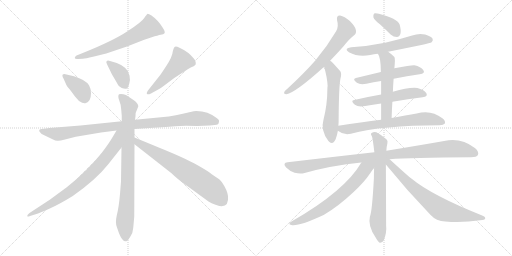
t = 0.00 s
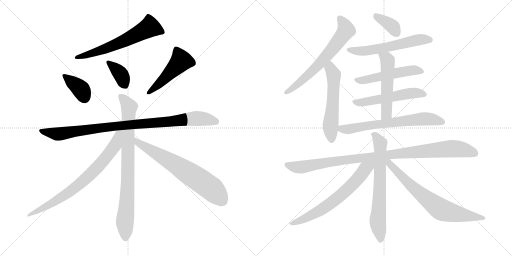
t = 3.06 s
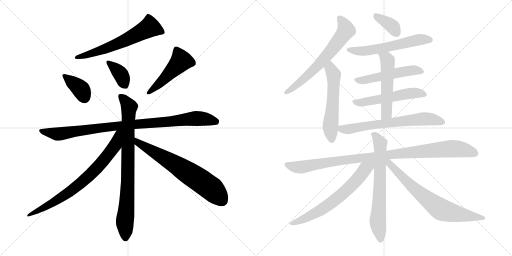
t = 6.11 s
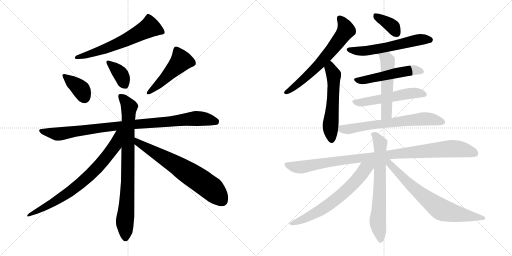
t = 9.17 s
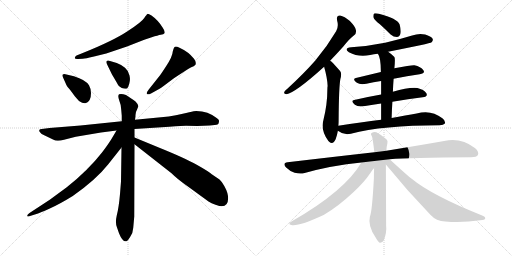
t = 12.23 s
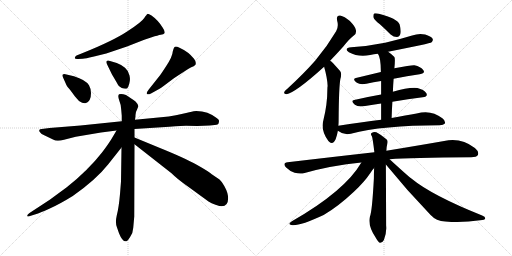
t = 15.29 s

The animated SVG that drew these frames (rendered in a browser with its animation timeline set to each time). Animation: 20 CSS @keyframes rules; one cycle of 15.29 s.

<svg version="1.1" viewBox="0 0 2048 1024" xmlns="http://www.w3.org/2000/svg">
  <g stroke="lightgray" stroke-dasharray="1,1" stroke-width="1" transform="scale(4, 4)">
    <line x1="0" y1="0" x2="256" y2="256"></line>
    <line x1="256" y1="0" x2="0" y2="256"></line>
    <line x1="128" y1="0" x2="128" y2="256"></line>
    <line x1="0" y1="128" x2="256" y2="128"></line>
    <line x1="256" y1="0" x2="512" y2="256"></line>
    <line x1="512" y1="0" x2="256" y2="256"></line>
    <line x1="384" y1="0" x2="384" y2="256"></line>
    <line x1="256" y1="128" x2="512" y2="128"></line>
  </g>
<g transform="scale(1, -1) translate(0, -850)">
   <style type="text/css">
    @keyframes keyframes0 {
      from {
       stroke: black;
       stroke-dashoffset: 624;
       stroke-width: 128;
       }
       67% {
       animation-timing-function: step-end;
       stroke: black;
       stroke-dashoffset: 0;
       stroke-width: 128;
       }
       to {
       stroke: black;
       stroke-width: 1024;
       }
       }
       #make-me-a-hanzi-animation-0 {
         animation: keyframes0 0.757812s both;
         animation-delay: 0.000000s;
         animation-timing-function: linear;
       }
    @keyframes keyframes1 {
      from {
       stroke: black;
       stroke-dashoffset: 377;
       stroke-width: 128;
       }
       55% {
       animation-timing-function: step-end;
       stroke: black;
       stroke-dashoffset: 0;
       stroke-width: 128;
       }
       to {
       stroke: black;
       stroke-width: 1024;
       }
       }
       #make-me-a-hanzi-animation-1 {
         animation: keyframes1 0.556803s both;
         animation-delay: 0.757812s;
         animation-timing-function: linear;
       }
    @keyframes keyframes2 {
      from {
       stroke: black;
       stroke-dashoffset: 375;
       stroke-width: 128;
       }
       55% {
       animation-timing-function: step-end;
       stroke: black;
       stroke-dashoffset: 0;
       stroke-width: 128;
       }
       to {
       stroke: black;
       stroke-width: 1024;
       }
       }
       #make-me-a-hanzi-animation-2 {
         animation: keyframes2 0.555176s both;
         animation-delay: 1.314615s;
         animation-timing-function: linear;
       }
    @keyframes keyframes3 {
      from {
       stroke: black;
       stroke-dashoffset: 495;
       stroke-width: 128;
       }
       62% {
       animation-timing-function: step-end;
       stroke: black;
       stroke-dashoffset: 0;
       stroke-width: 128;
       }
       to {
       stroke: black;
       stroke-width: 1024;
       }
       }
       #make-me-a-hanzi-animation-3 {
         animation: keyframes3 0.652832s both;
         animation-delay: 1.869791s;
         animation-timing-function: linear;
       }
    @keyframes keyframes4 {
      from {
       stroke: black;
       stroke-dashoffset: 961;
       stroke-width: 128;
       }
       76% {
       animation-timing-function: step-end;
       stroke: black;
       stroke-dashoffset: 0;
       stroke-width: 128;
       }
       to {
       stroke: black;
       stroke-width: 1024;
       }
       }
       #make-me-a-hanzi-animation-4 {
         animation: keyframes4 1.032064s both;
         animation-delay: 2.522623s;
         animation-timing-function: linear;
       }
    @keyframes keyframes5 {
      from {
       stroke: black;
       stroke-dashoffset: 839;
       stroke-width: 128;
       }
       73% {
       animation-timing-function: step-end;
       stroke: black;
       stroke-dashoffset: 0;
       stroke-width: 128;
       }
       to {
       stroke: black;
       stroke-width: 1024;
       }
       }
       #make-me-a-hanzi-animation-5 {
         animation: keyframes5 0.932780s both;
         animation-delay: 3.554687s;
         animation-timing-function: linear;
       }
    @keyframes keyframes6 {
      from {
       stroke: black;
       stroke-dashoffset: 765;
       stroke-width: 128;
       }
       71% {
       animation-timing-function: step-end;
       stroke: black;
       stroke-dashoffset: 0;
       stroke-width: 128;
       }
       to {
       stroke: black;
       stroke-width: 1024;
       }
       }
       #make-me-a-hanzi-animation-6 {
         animation: keyframes6 0.872559s both;
         animation-delay: 4.487467s;
         animation-timing-function: linear;
       }
    @keyframes keyframes7 {
      from {
       stroke: black;
       stroke-dashoffset: 683;
       stroke-width: 128;
       }
       69% {
       animation-timing-function: step-end;
       stroke: black;
       stroke-dashoffset: 0;
       stroke-width: 128;
       }
       to {
       stroke: black;
       stroke-width: 1024;
       }
       }
       #make-me-a-hanzi-animation-7 {
         animation: keyframes7 0.805827s both;
         animation-delay: 5.360026s;
         animation-timing-function: linear;
       }
    @keyframes keyframes8 {
      from {
       stroke: black;
       stroke-dashoffset: 655;
       stroke-width: 128;
       }
       68% {
       animation-timing-function: step-end;
       stroke: black;
       stroke-dashoffset: 0;
       stroke-width: 128;
       }
       to {
       stroke: black;
       stroke-width: 1024;
       }
       }
       #make-me-a-hanzi-animation-8 {
         animation: keyframes8 0.783040s both;
         animation-delay: 6.165853s;
         animation-timing-function: linear;
       }
    @keyframes keyframes9 {
      from {
       stroke: black;
       stroke-dashoffset: 563;
       stroke-width: 128;
       }
       65% {
       animation-timing-function: step-end;
       stroke: black;
       stroke-dashoffset: 0;
       stroke-width: 128;
       }
       to {
       stroke: black;
       stroke-width: 1024;
       }
       }
       #make-me-a-hanzi-animation-9 {
         animation: keyframes9 0.708171s both;
         animation-delay: 6.948893s;
         animation-timing-function: linear;
       }
    @keyframes keyframes10 {
      from {
       stroke: black;
       stroke-dashoffset: 369;
       stroke-width: 128;
       }
       55% {
       animation-timing-function: step-end;
       stroke: black;
       stroke-dashoffset: 0;
       stroke-width: 128;
       }
       to {
       stroke: black;
       stroke-width: 1024;
       }
       }
       #make-me-a-hanzi-animation-10 {
         animation: keyframes10 0.550293s both;
         animation-delay: 7.657064s;
         animation-timing-function: linear;
       }
    @keyframes keyframes11 {
      from {
       stroke: black;
       stroke-dashoffset: 585;
       stroke-width: 128;
       }
       66% {
       animation-timing-function: step-end;
       stroke: black;
       stroke-dashoffset: 0;
       stroke-width: 128;
       }
       to {
       stroke: black;
       stroke-width: 1024;
       }
       }
       #make-me-a-hanzi-animation-11 {
         animation: keyframes11 0.726074s both;
         animation-delay: 8.207357s;
         animation-timing-function: linear;
       }
    @keyframes keyframes12 {
      from {
       stroke: black;
       stroke-dashoffset: 519;
       stroke-width: 128;
       }
       63% {
       animation-timing-function: step-end;
       stroke: black;
       stroke-dashoffset: 0;
       stroke-width: 128;
       }
       to {
       stroke: black;
       stroke-width: 1024;
       }
       }
       #make-me-a-hanzi-animation-12 {
         animation: keyframes12 0.672363s both;
         animation-delay: 8.933431s;
         animation-timing-function: linear;
       }
    @keyframes keyframes13 {
      from {
       stroke: black;
       stroke-dashoffset: 537;
       stroke-width: 128;
       }
       64% {
       animation-timing-function: step-end;
       stroke: black;
       stroke-dashoffset: 0;
       stroke-width: 128;
       }
       to {
       stroke: black;
       stroke-width: 1024;
       }
       }
       #make-me-a-hanzi-animation-13 {
         animation: keyframes13 0.687012s both;
         animation-delay: 9.605794s;
         animation-timing-function: linear;
       }
    @keyframes keyframes14 {
      from {
       stroke: black;
       stroke-dashoffset: 533;
       stroke-width: 128;
       }
       63% {
       animation-timing-function: step-end;
       stroke: black;
       stroke-dashoffset: 0;
       stroke-width: 128;
       }
       to {
       stroke: black;
       stroke-width: 1024;
       }
       }
       #make-me-a-hanzi-animation-14 {
         animation: keyframes14 0.683757s both;
         animation-delay: 10.292806s;
         animation-timing-function: linear;
       }
    @keyframes keyframes15 {
      from {
       stroke: black;
       stroke-dashoffset: 672;
       stroke-width: 128;
       }
       69% {
       animation-timing-function: step-end;
       stroke: black;
       stroke-dashoffset: 0;
       stroke-width: 128;
       }
       to {
       stroke: black;
       stroke-width: 1024;
       }
       }
       #make-me-a-hanzi-animation-15 {
         animation: keyframes15 0.796875s both;
         animation-delay: 10.976563s;
         animation-timing-function: linear;
       }
    @keyframes keyframes16 {
      from {
       stroke: black;
       stroke-dashoffset: 1015;
       stroke-width: 128;
       }
       77% {
       animation-timing-function: step-end;
       stroke: black;
       stroke-dashoffset: 0;
       stroke-width: 128;
       }
       to {
       stroke: black;
       stroke-width: 1024;
       }
       }
       #make-me-a-hanzi-animation-16 {
         animation: keyframes16 1.076009s both;
         animation-delay: 11.773438s;
         animation-timing-function: linear;
       }
    @keyframes keyframes17 {
      from {
       stroke: black;
       stroke-dashoffset: 689;
       stroke-width: 128;
       }
       69% {
       animation-timing-function: step-end;
       stroke: black;
       stroke-dashoffset: 0;
       stroke-width: 128;
       }
       to {
       stroke: black;
       stroke-width: 1024;
       }
       }
       #make-me-a-hanzi-animation-17 {
         animation: keyframes17 0.810710s both;
         animation-delay: 12.849447s;
         animation-timing-function: linear;
       }
    @keyframes keyframes18 {
      from {
       stroke: black;
       stroke-dashoffset: 664;
       stroke-width: 128;
       }
       68% {
       animation-timing-function: step-end;
       stroke: black;
       stroke-dashoffset: 0;
       stroke-width: 128;
       }
       to {
       stroke: black;
       stroke-width: 1024;
       }
       }
       #make-me-a-hanzi-animation-18 {
         animation: keyframes18 0.790365s both;
         animation-delay: 13.660157s;
         animation-timing-function: linear;
       }
    @keyframes keyframes19 {
      from {
       stroke: black;
       stroke-dashoffset: 718;
       stroke-width: 128;
       }
       70% {
       animation-timing-function: step-end;
       stroke: black;
       stroke-dashoffset: 0;
       stroke-width: 128;
       }
       to {
       stroke: black;
       stroke-width: 1024;
       }
       }
       #make-me-a-hanzi-animation-19 {
         animation: keyframes19 0.834310s both;
         animation-delay: 14.450522s;
         animation-timing-function: linear;
       }
</style>
<path d="M 312.0 614.5 L 331.0 615.5 Q 342.0 616.5 372.0 623.5 L 425.0 636.5 L 508.0 664.5 L 577.0 691.5 L 607.0 701.5 Q 632.0 709.5 643.0 711.5 Q 655.0 712.5 657.0 716.5 Q 663.0 721.5 651.0 739.5 Q 633.0 769.5 606.0 788.5 Q 593.0 795.5 590.0 794.5 Q 587.0 793.5 577.0 778.5 Q 567.0 762.5 510.0 725.5 Q 453.0 687.5 331.0 638.5 L 306.0 628.5 Q 299.0 623.5 299.0 618.5 Q 300.0 613.5 312.0 614.5 Z" fill="lightgray"></path> 
<path d="M 254.0 536.5 L 266.0 509.5 Q 268.0 504.5 280.0 491.5 L 300.0 464.5 L 316.0 446.5 Q 334.0 434.5 344.0 438.5 Q 364.0 445.5 364.0 478.5 Q 364.0 495.5 356.0 509.5 Q 342.0 531.5 296.0 545.5 L 266.0 552.5 Q 256.0 556.5 251.0 552.5 Q 247.0 548.5 254.0 536.5 Z" fill="lightgray"></path> 
<path d="M 467.0 598.5 L 440.0 606.5 Q 431.0 610.5 427.0 606.5 Q 423.0 602.5 428.0 593.5 L 448.0 552.5 Q 470.0 515.5 470.0 514.5 Q 474.0 503.5 487.0 498.5 Q 500.0 493.5 508.0 496.5 Q 513.0 500.5 517.0 515.5 Q 522.0 529.5 518.0 548.5 Q 515.0 566.5 500.0 579.5 Q 485.0 592.5 467.0 598.5 Z" fill="lightgray"></path> 
<path d="M 604.0 476.5 L 631.0 491.5 Q 642.0 496.5 657.0 508.5 L 697.0 538.5 L 737.0 564.5 Q 754.0 576.5 765.0 581.5 Q 776.0 585.5 782.0 591.5 Q 786.0 602.5 776.0 615.5 Q 754.0 643.5 718.0 659.5 Q 703.0 666.5 698.0 662.5 Q 694.0 658.5 691.0 644.5 Q 690.0 624.5 665.0 586.5 Q 640.0 547.5 633.0 540.5 L 595.0 492.5 Q 584.0 478.5 588.0 474.5 Q 592.0 470.5 604.0 476.5 Z" fill="lightgray"></path> 
<path d="M 538.0 334.5 L 677.0 343.5 Q 732.0 347.5 744.0 347.5 L 789.0 346.5 L 839.0 348.5 L 859.0 350.5 Q 867.0 351.5 872.0 353.5 Q 874.0 355.5 876.0 363.5 Q 879.0 370.5 868.0 377.5 Q 832.0 406.5 785.0 406.5 Q 778.0 406.5 757.0 401.5 Q 737.0 395.5 675.0 384.5 L 540.0 371.5 L 487.0 365.5 L 322.0 348.5 L 198.0 338.5 L 167.0 334.5 Q 159.0 334.5 157.0 330.5 Q 156.0 325.5 160.0 321.5 Q 164.0 314.5 179.0 308.5 L 210.0 293.5 Q 222.0 287.5 230.0 287.5 Q 239.0 286.5 256.0 291.5 L 303.0 303.5 L 404.0 320.5 L 466.0 328.5 L 538.0 334.5 Z" fill="lightgray"></path> 
<path d="M 538.0 300.5 L 538.0 334.5 L 540.0 371.5 L 542.0 385.5 Q 541.0 400.5 549.0 414.5 L 553.0 424.5 Q 554.0 432.5 542.0 444.5 Q 533.0 451.5 522.0 458.5 L 504.0 470.5 Q 487.0 476.5 476.0 473.5 Q 470.0 466.5 477.0 448.5 Q 485.0 429.5 485.0 410.5 L 487.0 387.5 L 487.0 365.5 L 486.0 260.5 L 484.0 124.5 L 480.0 74.5 Q 475.0 18.5 467.0 -11.5 Q 460.0 -41.5 468.0 -59.5 L 476.0 -82.5 Q 491.0 -119.5 506.0 -114.5 Q 511.0 -112.5 521.0 -96.5 Q 532.0 -80.5 533.0 -60.5 L 537.0 -15.5 L 538.0 273.5 L 538.0 300.5 Z" fill="lightgray"></path> 
<path d="M 466.0 328.5 L 453.0 306.5 Q 437.0 278.5 408.0 240.5 Q 352.0 168.5 267.0 101.5 L 199.0 51.5 L 118.0 -1.5 Q 108.0 -9.5 109.0 -13.5 Q 110.0 -17.5 120.0 -13.5 L 152.0 -3.5 Q 158.0 -1.5 197.0 15.5 Q 236.0 32.5 291.0 66.5 Q 384.0 131.5 433.0 193.5 L 486.0 260.5 C 547.0 337.5 481.0 354.5 466.0 328.5 Z" fill="lightgray"></path> 
<path d="M 635.0 260.5 L 538.0 300.5 C 510.0 311.5 514.0 292.5 538.0 273.5 L 686.0 157.5 Q 709.0 134.5 749.0 106.5 L 834.0 44.5 Q 845.0 36.5 862.0 31.5 Q 880.0 25.5 887.0 25.5 Q 916.0 25.5 912.0 66.5 Q 909.0 90.5 887.0 122.5 L 878.0 132.5 L 847.0 153.5 Q 835.0 164.5 787.0 191.5 Q 739.0 218.5 635.0 260.5 Z" fill="lightgray"></path> 
<path d="M 1320.5 607.0 Q 1344.5 632.0 1372.5 663.0 Q 1396.5 694.0 1416.5 709.0 Q 1426.5 716.0 1423.5 730.0 Q 1422.5 742.0 1399.5 766.0 Q 1377.5 785.0 1360.5 788.0 Q 1344.5 789.0 1348.5 768.0 Q 1355.5 744.0 1344.5 725.0 Q 1308.5 664.0 1260.5 607.0 Q 1212.5 553.0 1150.5 496.0 Q 1140.5 489.0 1137.5 483.0 Q 1133.5 473.0 1145.5 473.0 Q 1181.5 479.0 1296.5 583.0 L 1320.5 607.0 Z" fill="lightgray"></path> 
<path d="M 1353.5 347.0 Q 1354.5 357.0 1354.5 368.0 Q 1355.5 504.0 1361.5 534.0 Q 1368.5 558.0 1359.5 567.0 Q 1343.5 585.0 1332.5 597.0 Q 1326.5 604.0 1320.5 607.0 C 1296.5 625.0 1288.5 612.0 1296.5 583.0 Q 1309.5 537.0 1310.5 506.0 Q 1309.5 502.0 1309.5 495.0 Q 1309.5 432.0 1293.5 369.0 Q 1281.5 329.0 1313.5 286.0 Q 1314.5 285.0 1316.5 283.0 Q 1332.5 270.0 1342.5 293.0 Q 1348.5 309.0 1351.5 327.0 L 1353.5 347.0 Z" fill="lightgray"></path> 
<path d="M 1519.5 753.0 Q 1540.5 734.0 1562.5 712.0 Q 1574.5 702.0 1587.5 702.0 Q 1597.5 702.0 1601.5 714.0 Q 1605.5 727.0 1598.5 752.0 Q 1589.5 776.0 1515.5 795.0 Q 1502.5 798.0 1496.5 796.0 Q 1492.5 792.0 1493.5 781.0 Q 1496.5 771.0 1519.5 753.0 Z" fill="lightgray"></path> 
<path d="M 1552.5 643.0 Q 1721.5 676.0 1726.5 681.0 Q 1733.5 688.0 1730.5 695.0 Q 1724.5 705.0 1700.5 712.0 Q 1675.5 718.0 1648.5 708.0 Q 1596.5 692.0 1540.5 679.0 Q 1477.5 666.0 1404.5 661.0 Q 1373.5 657.0 1395.5 641.0 Q 1434.5 620.0 1480.5 630.0 Q 1495.5 634.0 1511.5 635.0 L 1552.5 643.0 Z" fill="lightgray"></path> 
<path d="M 1574.5 535.0 Q 1629.5 547.0 1678.5 553.0 Q 1702.5 557.0 1693.5 569.0 Q 1683.5 584.0 1657.5 589.0 Q 1645.5 590.0 1577.5 577.0 L 1523.5 562.0 Q 1469.5 549.0 1423.5 538.0 Q 1407.5 534.0 1427.5 519.0 Q 1440.5 510.0 1465.5 515.0 Q 1493.5 521.0 1524.5 526.0 L 1574.5 535.0 Z" fill="lightgray"></path> 
<path d="M 1569.5 443.0 Q 1633.5 455.0 1690.5 461.0 Q 1712.5 464.0 1705.5 477.0 Q 1695.5 492.0 1669.5 498.0 Q 1636.5 502.0 1571.5 483.0 L 1524.5 472.0 Q 1467.5 462.0 1416.5 450.0 Q 1400.5 447.0 1419.5 431.0 Q 1432.5 421.0 1460.5 426.0 Q 1491.5 432.0 1524.5 436.0 L 1569.5 443.0 Z" fill="lightgray"></path> 
<path d="M 1566.5 378.0 Q 1567.5 412.0 1569.5 443.0 L 1571.5 483.0 Q 1572.5 511.0 1574.5 535.0 L 1577.5 577.0 Q 1581.5 616.0 1577.5 622.0 Q 1564.5 635.0 1552.5 643.0 C 1528.5 661.0 1496.5 661.0 1511.5 635.0 Q 1523.5 620.0 1523.5 562.0 L 1524.5 526.0 Q 1524.5 504.0 1524.5 472.0 L 1524.5 436.0 Q 1524.5 408.0 1524.5 371.0 C 1524.5 341.0 1565.5 348.0 1566.5 378.0 Z" fill="lightgray"></path> 
<path d="M 1524.5 371.0 Q 1445.5 361.0 1353.5 347.0 C 1327.5 343.0 1327.5 343.0 1351.5 327.0 Q 1375.5 308.0 1403.5 315.0 Q 1529.5 349.0 1758.5 349.0 Q 1774.5 349.0 1779.5 356.0 Q 1783.5 366.0 1769.5 377.0 Q 1724.5 413.0 1666.5 396.0 Q 1624.5 389.0 1566.5 378.0 L 1524.5 371.0 Z" fill="lightgray"></path> 
<path d="M 1558.5 213.0 Q 1640.5 220.0 1884.5 221.0 Q 1906.5 221.0 1911.5 230.0 Q 1917.5 243.0 1899.5 258.0 Q 1844.5 301.0 1776.5 286.0 Q 1685.5 270.0 1545.5 247.0 L 1497.5 241.0 Q 1337.5 223.0 1150.5 201.0 Q 1128.5 198.0 1144.5 180.0 Q 1159.5 165.0 1178.5 159.0 Q 1200.5 153.0 1218.5 158.0 Q 1324.5 188.0 1445.5 200.0 L 1558.5 213.0 Z" fill="lightgray"></path> 
<path d="M 1545.5 247.0 Q 1546.5 266.0 1549.5 276.0 Q 1552.5 288.0 1545.5 293.0 Q 1523.5 312.0 1505.5 321.0 Q 1495.5 325.0 1486.5 318.0 Q 1480.5 315.0 1487.5 305.0 Q 1490.5 299.0 1497.5 241.0 L 1496.5 178.0 Q 1495.5 159.0 1495.5 136.0 Q 1488.5 4.0 1479.5 -17.0 Q 1470.5 -53.0 1502.5 -100.0 Q 1512.5 -118.0 1519.5 -121.0 Q 1529.5 -122.0 1535.5 -110.0 Q 1547.5 -80.0 1544.5 -52.0 Q 1544.5 -13.0 1543.5 192.0 L 1545.5 247.0 Z" fill="lightgray"></path> 
<path d="M 1445.5 200.0 Q 1379.5 86.0 1167.5 -35.0 Q 1148.5 -47.0 1165.5 -50.0 Q 1195.5 -56.0 1294.5 -10.0 Q 1351.5 23.0 1415.5 83.0 Q 1457.5 122.0 1481.5 158.0 Q 1488.5 170.0 1496.5 178.0 C 1521.5 208.0 1483.5 262.0 1445.5 200.0 Z" fill="lightgray"></path> 
<path d="M 1543.5 192.0 Q 1628.5 87.0 1722.5 -10.0 Q 1744.5 -34.0 1781.5 -36.0 Q 1848.5 -42.0 1920.5 -31.0 Q 1939.5 -30.0 1940.5 -25.0 Q 1943.5 -18.0 1928.5 -12.0 Q 1726.5 69.0 1645.5 136.0 Q 1632.5 145.0 1558.5 213.0 C 1536.5 233.0 1524.5 215.0 1543.5 192.0 Z" fill="lightgray"></path> 
      <clipPath id="make-me-a-hanzi-clip-0">
      <path d="M 312.0 614.5 L 331.0 615.5 Q 342.0 616.5 372.0 623.5 L 425.0 636.5 L 508.0 664.5 L 577.0 691.5 L 607.0 701.5 Q 632.0 709.5 643.0 711.5 Q 655.0 712.5 657.0 716.5 Q 663.0 721.5 651.0 739.5 Q 633.0 769.5 606.0 788.5 Q 593.0 795.5 590.0 794.5 Q 587.0 793.5 577.0 778.5 Q 567.0 762.5 510.0 725.5 Q 453.0 687.5 331.0 638.5 L 306.0 628.5 Q 299.0 623.5 299.0 618.5 Q 300.0 613.5 312.0 614.5 Z" fill="lightgray"></path>
      </clipPath>
      <path clip-path="url(#make-me-a-hanzi-clip-0)" d="M 647.0 722.5 L 597.0 740.5 L 453.0 667.5 L 307.0 620.5 " fill="none" id="make-me-a-hanzi-animation-0" stroke-dasharray="496 992" stroke-linecap="round"></path>

      <clipPath id="make-me-a-hanzi-clip-1">
      <path d="M 254.0 536.5 L 266.0 509.5 Q 268.0 504.5 280.0 491.5 L 300.0 464.5 L 316.0 446.5 Q 334.0 434.5 344.0 438.5 Q 364.0 445.5 364.0 478.5 Q 364.0 495.5 356.0 509.5 Q 342.0 531.5 296.0 545.5 L 266.0 552.5 Q 256.0 556.5 251.0 552.5 Q 247.0 548.5 254.0 536.5 Z" fill="lightgray"></path>
      </clipPath>
      <path clip-path="url(#make-me-a-hanzi-clip-1)" d="M 259.0 547.5 L 322.0 494.5 L 338.0 459.5 " fill="none" id="make-me-a-hanzi-animation-1" stroke-dasharray="249 498" stroke-linecap="round"></path>

      <clipPath id="make-me-a-hanzi-clip-2">
      <path d="M 467.0 598.5 L 440.0 606.5 Q 431.0 610.5 427.0 606.5 Q 423.0 602.5 428.0 593.5 L 448.0 552.5 Q 470.0 515.5 470.0 514.5 Q 474.0 503.5 487.0 498.5 Q 500.0 493.5 508.0 496.5 Q 513.0 500.5 517.0 515.5 Q 522.0 529.5 518.0 548.5 Q 515.0 566.5 500.0 579.5 Q 485.0 592.5 467.0 598.5 Z" fill="lightgray"></path>
      </clipPath>
      <path clip-path="url(#make-me-a-hanzi-clip-2)" d="M 434.0 600.5 L 482.0 554.5 L 502.0 505.5 " fill="none" id="make-me-a-hanzi-animation-2" stroke-dasharray="247 494" stroke-linecap="round"></path>

      <clipPath id="make-me-a-hanzi-clip-3">
      <path d="M 604.0 476.5 L 631.0 491.5 Q 642.0 496.5 657.0 508.5 L 697.0 538.5 L 737.0 564.5 Q 754.0 576.5 765.0 581.5 Q 776.0 585.5 782.0 591.5 Q 786.0 602.5 776.0 615.5 Q 754.0 643.5 718.0 659.5 Q 703.0 666.5 698.0 662.5 Q 694.0 658.5 691.0 644.5 Q 690.0 624.5 665.0 586.5 Q 640.0 547.5 633.0 540.5 L 595.0 492.5 Q 584.0 478.5 588.0 474.5 Q 592.0 470.5 604.0 476.5 Z" fill="lightgray"></path>
      </clipPath>
      <path clip-path="url(#make-me-a-hanzi-clip-3)" d="M 703.0 655.5 L 725.0 607.5 L 640.0 517.5 L 592.0 477.5 " fill="none" id="make-me-a-hanzi-animation-3" stroke-dasharray="367 734" stroke-linecap="round"></path>

      <clipPath id="make-me-a-hanzi-clip-4">
      <path d="M 538.0 334.5 L 677.0 343.5 Q 732.0 347.5 744.0 347.5 L 789.0 346.5 L 839.0 348.5 L 859.0 350.5 Q 867.0 351.5 872.0 353.5 Q 874.0 355.5 876.0 363.5 Q 879.0 370.5 868.0 377.5 Q 832.0 406.5 785.0 406.5 Q 778.0 406.5 757.0 401.5 Q 737.0 395.5 675.0 384.5 L 540.0 371.5 L 487.0 365.5 L 322.0 348.5 L 198.0 338.5 L 167.0 334.5 Q 159.0 334.5 157.0 330.5 Q 156.0 325.5 160.0 321.5 Q 164.0 314.5 179.0 308.5 L 210.0 293.5 Q 222.0 287.5 230.0 287.5 Q 239.0 286.5 256.0 291.5 L 303.0 303.5 L 404.0 320.5 L 466.0 328.5 L 538.0 334.5 Z" fill="lightgray"></path>
      </clipPath>
      <path clip-path="url(#make-me-a-hanzi-clip-4)" d="M 164.0 327.5 L 230.0 314.5 L 436.0 343.5 L 772.0 376.5 L 864.0 366.5 " fill="none" id="make-me-a-hanzi-animation-4" stroke-dasharray="833 1666" stroke-linecap="round"></path>

      <clipPath id="make-me-a-hanzi-clip-5">
      <path d="M 538.0 300.5 L 538.0 334.5 L 540.0 371.5 L 542.0 385.5 Q 541.0 400.5 549.0 414.5 L 553.0 424.5 Q 554.0 432.5 542.0 444.5 Q 533.0 451.5 522.0 458.5 L 504.0 470.5 Q 487.0 476.5 476.0 473.5 Q 470.0 466.5 477.0 448.5 Q 485.0 429.5 485.0 410.5 L 487.0 387.5 L 487.0 365.5 L 486.0 260.5 L 484.0 124.5 L 480.0 74.5 Q 475.0 18.5 467.0 -11.5 Q 460.0 -41.5 468.0 -59.5 L 476.0 -82.5 Q 491.0 -119.5 506.0 -114.5 Q 511.0 -112.5 521.0 -96.5 Q 532.0 -80.5 533.0 -60.5 L 537.0 -15.5 L 538.0 273.5 L 538.0 300.5 Z" fill="lightgray"></path>
      </clipPath>
      <path clip-path="url(#make-me-a-hanzi-clip-5)" d="M 483.0 466.5 L 517.0 419.5 L 510.0 83.5 L 499.0 -44.5 L 502.0 -104.5 " fill="none" id="make-me-a-hanzi-animation-5" stroke-dasharray="711 1422" stroke-linecap="round"></path>

      <clipPath id="make-me-a-hanzi-clip-6">
      <path d="M 466.0 328.5 L 453.0 306.5 Q 437.0 278.5 408.0 240.5 Q 352.0 168.5 267.0 101.5 L 199.0 51.5 L 118.0 -1.5 Q 108.0 -9.5 109.0 -13.5 Q 110.0 -17.5 120.0 -13.5 L 152.0 -3.5 Q 158.0 -1.5 197.0 15.5 Q 236.0 32.5 291.0 66.5 Q 384.0 131.5 433.0 193.5 L 486.0 260.5 C 547.0 337.5 481.0 354.5 466.0 328.5 Z" fill="lightgray"></path>
      </clipPath>
      <path clip-path="url(#make-me-a-hanzi-clip-6)" d="M 482.0 323.5 L 473.0 316.5 L 461.0 269.5 L 419.0 213.5 L 326.0 120.5 L 208.0 37.5 L 115.0 -8.5 " fill="none" id="make-me-a-hanzi-animation-6" stroke-dasharray="637 1274" stroke-linecap="round"></path>

      <clipPath id="make-me-a-hanzi-clip-7">
      <path d="M 635.0 260.5 L 538.0 300.5 C 510.0 311.5 514.0 292.5 538.0 273.5 L 686.0 157.5 Q 709.0 134.5 749.0 106.5 L 834.0 44.5 Q 845.0 36.5 862.0 31.5 Q 880.0 25.5 887.0 25.5 Q 916.0 25.5 912.0 66.5 Q 909.0 90.5 887.0 122.5 L 878.0 132.5 L 847.0 153.5 Q 835.0 164.5 787.0 191.5 Q 739.0 218.5 635.0 260.5 Z" fill="lightgray"></path>
      </clipPath>
      <path clip-path="url(#make-me-a-hanzi-clip-7)" d="M 543.0 293.5 L 554.0 279.5 L 709.0 188.5 L 836.0 103.5 L 889.0 47.5 " fill="none" id="make-me-a-hanzi-animation-7" stroke-dasharray="555 1110" stroke-linecap="round"></path>

      <clipPath id="make-me-a-hanzi-clip-8">
      <path d="M 1320.5 607.0 Q 1344.5 632.0 1372.5 663.0 Q 1396.5 694.0 1416.5 709.0 Q 1426.5 716.0 1423.5 730.0 Q 1422.5 742.0 1399.5 766.0 Q 1377.5 785.0 1360.5 788.0 Q 1344.5 789.0 1348.5 768.0 Q 1355.5 744.0 1344.5 725.0 Q 1308.5 664.0 1260.5 607.0 Q 1212.5 553.0 1150.5 496.0 Q 1140.5 489.0 1137.5 483.0 Q 1133.5 473.0 1145.5 473.0 Q 1181.5 479.0 1296.5 583.0 L 1320.5 607.0 Z" fill="lightgray"></path>
      </clipPath>
      <path clip-path="url(#make-me-a-hanzi-clip-8)" d="M 1359.5 775.0 L 1377.5 752.0 L 1384.5 729.0 L 1356.5 688.0 L 1257.5 572.0 L 1187.5 510.0 L 1145.5 482.0 " fill="none" id="make-me-a-hanzi-animation-8" stroke-dasharray="527 1054" stroke-linecap="round"></path>

      <clipPath id="make-me-a-hanzi-clip-9">
      <path d="M 1353.5 347.0 Q 1354.5 357.0 1354.5 368.0 Q 1355.5 504.0 1361.5 534.0 Q 1368.5 558.0 1359.5 567.0 Q 1343.5 585.0 1332.5 597.0 Q 1326.5 604.0 1320.5 607.0 C 1296.5 625.0 1288.5 612.0 1296.5 583.0 Q 1309.5 537.0 1310.5 506.0 Q 1309.5 502.0 1309.5 495.0 Q 1309.5 432.0 1293.5 369.0 Q 1281.5 329.0 1313.5 286.0 Q 1314.5 285.0 1316.5 283.0 Q 1332.5 270.0 1342.5 293.0 Q 1348.5 309.0 1351.5 327.0 L 1353.5 347.0 Z" fill="lightgray"></path>
      </clipPath>
      <path clip-path="url(#make-me-a-hanzi-clip-9)" d="M 1322.5 597.0 L 1321.5 576.0 L 1334.5 551.0 L 1332.5 444.0 L 1321.5 345.0 L 1327.5 294.0 " fill="none" id="make-me-a-hanzi-animation-9" stroke-dasharray="435 870" stroke-linecap="round"></path>

      <clipPath id="make-me-a-hanzi-clip-10">
      <path d="M 1519.5 753.0 Q 1540.5 734.0 1562.5 712.0 Q 1574.5 702.0 1587.5 702.0 Q 1597.5 702.0 1601.5 714.0 Q 1605.5 727.0 1598.5 752.0 Q 1589.5 776.0 1515.5 795.0 Q 1502.5 798.0 1496.5 796.0 Q 1492.5 792.0 1493.5 781.0 Q 1496.5 771.0 1519.5 753.0 Z" fill="lightgray"></path>
      </clipPath>
      <path clip-path="url(#make-me-a-hanzi-clip-10)" d="M 1501.5 787.0 L 1565.5 748.0 L 1587.5 717.0 " fill="none" id="make-me-a-hanzi-animation-10" stroke-dasharray="241 482" stroke-linecap="round"></path>

      <clipPath id="make-me-a-hanzi-clip-11">
      <path d="M 1552.5 643.0 Q 1721.5 676.0 1726.5 681.0 Q 1733.5 688.0 1730.5 695.0 Q 1724.5 705.0 1700.5 712.0 Q 1675.5 718.0 1648.5 708.0 Q 1596.5 692.0 1540.5 679.0 Q 1477.5 666.0 1404.5 661.0 Q 1373.5 657.0 1395.5 641.0 Q 1434.5 620.0 1480.5 630.0 Q 1495.5 634.0 1511.5 635.0 L 1552.5 643.0 Z" fill="lightgray"></path>
      </clipPath>
      <path clip-path="url(#make-me-a-hanzi-clip-11)" d="M 1397.5 652.0 L 1419.5 646.0 L 1469.5 647.0 L 1562.5 662.0 L 1671.5 691.0 L 1720.5 690.0 " fill="none" id="make-me-a-hanzi-animation-11" stroke-dasharray="457 914" stroke-linecap="round"></path>

      <clipPath id="make-me-a-hanzi-clip-12">
      <path d="M 1574.5 535.0 Q 1629.5 547.0 1678.5 553.0 Q 1702.5 557.0 1693.5 569.0 Q 1683.5 584.0 1657.5 589.0 Q 1645.5 590.0 1577.5 577.0 L 1523.5 562.0 Q 1469.5 549.0 1423.5 538.0 Q 1407.5 534.0 1427.5 519.0 Q 1440.5 510.0 1465.5 515.0 Q 1493.5 521.0 1524.5 526.0 L 1574.5 535.0 Z" fill="lightgray"></path>
      </clipPath>
      <path clip-path="url(#make-me-a-hanzi-clip-12)" d="M 1425.5 529.0 L 1456.5 529.0 L 1649.5 569.0 L 1683.5 563.0 " fill="none" id="make-me-a-hanzi-animation-12" stroke-dasharray="391 782" stroke-linecap="round"></path>

      <clipPath id="make-me-a-hanzi-clip-13">
      <path d="M 1569.5 443.0 Q 1633.5 455.0 1690.5 461.0 Q 1712.5 464.0 1705.5 477.0 Q 1695.5 492.0 1669.5 498.0 Q 1636.5 502.0 1571.5 483.0 L 1524.5 472.0 Q 1467.5 462.0 1416.5 450.0 Q 1400.5 447.0 1419.5 431.0 Q 1432.5 421.0 1460.5 426.0 Q 1491.5 432.0 1524.5 436.0 L 1569.5 443.0 Z" fill="lightgray"></path>
      </clipPath>
      <path clip-path="url(#make-me-a-hanzi-clip-13)" d="M 1418.5 441.0 L 1450.5 440.0 L 1631.5 476.0 L 1671.5 479.0 L 1694.5 472.0 " fill="none" id="make-me-a-hanzi-animation-13" stroke-dasharray="409 818" stroke-linecap="round"></path>

      <clipPath id="make-me-a-hanzi-clip-14">
      <path d="M 1566.5 378.0 Q 1567.5 412.0 1569.5 443.0 L 1571.5 483.0 Q 1572.5 511.0 1574.5 535.0 L 1577.5 577.0 Q 1581.5 616.0 1577.5 622.0 Q 1564.5 635.0 1552.5 643.0 C 1528.5 661.0 1496.5 661.0 1511.5 635.0 Q 1523.5 620.0 1523.5 562.0 L 1524.5 526.0 Q 1524.5 504.0 1524.5 472.0 L 1524.5 436.0 Q 1524.5 408.0 1524.5 371.0 C 1524.5 341.0 1565.5 348.0 1566.5 378.0 Z" fill="lightgray"></path>
      </clipPath>
      <path clip-path="url(#make-me-a-hanzi-clip-14)" d="M 1518.5 634.0 L 1547.5 613.0 L 1551.5 590.0 L 1545.5 396.0 L 1530.5 378.0 " fill="none" id="make-me-a-hanzi-animation-14" stroke-dasharray="405 810" stroke-linecap="round"></path>

      <clipPath id="make-me-a-hanzi-clip-15">
      <path d="M 1524.5 371.0 Q 1445.5 361.0 1353.5 347.0 C 1327.5 343.0 1327.5 343.0 1351.5 327.0 Q 1375.5 308.0 1403.5 315.0 Q 1529.5 349.0 1758.5 349.0 Q 1774.5 349.0 1779.5 356.0 Q 1783.5 366.0 1769.5 377.0 Q 1724.5 413.0 1666.5 396.0 Q 1624.5 389.0 1566.5 378.0 L 1524.5 371.0 Z" fill="lightgray"></path>
      </clipPath>
      <path clip-path="url(#make-me-a-hanzi-clip-15)" d="M 1362.5 341.0 L 1367.5 334.0 L 1385.5 332.0 L 1680.5 374.0 L 1716.5 375.0 L 1770.5 361.0 " fill="none" id="make-me-a-hanzi-animation-15" stroke-dasharray="544 1088" stroke-linecap="round"></path>

      <clipPath id="make-me-a-hanzi-clip-16">
      <path d="M 1558.5 213.0 Q 1640.5 220.0 1884.5 221.0 Q 1906.5 221.0 1911.5 230.0 Q 1917.5 243.0 1899.5 258.0 Q 1844.5 301.0 1776.5 286.0 Q 1685.5 270.0 1545.5 247.0 L 1497.5 241.0 Q 1337.5 223.0 1150.5 201.0 Q 1128.5 198.0 1144.5 180.0 Q 1159.5 165.0 1178.5 159.0 Q 1200.5 153.0 1218.5 158.0 Q 1324.5 188.0 1445.5 200.0 L 1558.5 213.0 Z" fill="lightgray"></path>
      </clipPath>
      <path clip-path="url(#make-me-a-hanzi-clip-16)" d="M 1148.5 190.0 L 1200.5 181.0 L 1432.5 217.0 L 1803.5 255.0 L 1839.5 254.0 L 1899.5 237.0 " fill="none" id="make-me-a-hanzi-animation-16" stroke-dasharray="887 1774" stroke-linecap="round"></path>

      <clipPath id="make-me-a-hanzi-clip-17">
      <path d="M 1545.5 247.0 Q 1546.5 266.0 1549.5 276.0 Q 1552.5 288.0 1545.5 293.0 Q 1523.5 312.0 1505.5 321.0 Q 1495.5 325.0 1486.5 318.0 Q 1480.5 315.0 1487.5 305.0 Q 1490.5 299.0 1497.5 241.0 L 1496.5 178.0 Q 1495.5 159.0 1495.5 136.0 Q 1488.5 4.0 1479.5 -17.0 Q 1470.5 -53.0 1502.5 -100.0 Q 1512.5 -118.0 1519.5 -121.0 Q 1529.5 -122.0 1535.5 -110.0 Q 1547.5 -80.0 1544.5 -52.0 Q 1544.5 -13.0 1543.5 192.0 L 1545.5 247.0 Z" fill="lightgray"></path>
      </clipPath>
      <path clip-path="url(#make-me-a-hanzi-clip-17)" d="M 1494.5 312.0 L 1503.5 306.0 L 1520.5 274.0 L 1520.5 110.0 L 1511.5 -43.0 L 1521.5 -111.0 " fill="none" id="make-me-a-hanzi-animation-17" stroke-dasharray="561 1122" stroke-linecap="round"></path>

      <clipPath id="make-me-a-hanzi-clip-18">
      <path d="M 1445.5 200.0 Q 1379.5 86.0 1167.5 -35.0 Q 1148.5 -47.0 1165.5 -50.0 Q 1195.5 -56.0 1294.5 -10.0 Q 1351.5 23.0 1415.5 83.0 Q 1457.5 122.0 1481.5 158.0 Q 1488.5 170.0 1496.5 178.0 C 1521.5 208.0 1483.5 262.0 1445.5 200.0 Z" fill="lightgray"></path>
      </clipPath>
      <path clip-path="url(#make-me-a-hanzi-clip-18)" d="M 1491.5 199.0 L 1461.5 175.0 L 1404.5 106.0 L 1310.5 28.0 L 1238.5 -14.0 L 1169.5 -43.0 " fill="none" id="make-me-a-hanzi-animation-18" stroke-dasharray="536 1072" stroke-linecap="round"></path>

      <clipPath id="make-me-a-hanzi-clip-19">
      <path d="M 1543.5 192.0 Q 1628.5 87.0 1722.5 -10.0 Q 1744.5 -34.0 1781.5 -36.0 Q 1848.5 -42.0 1920.5 -31.0 Q 1939.5 -30.0 1940.5 -25.0 Q 1943.5 -18.0 1928.5 -12.0 Q 1726.5 69.0 1645.5 136.0 Q 1632.5 145.0 1558.5 213.0 C 1536.5 233.0 1524.5 215.0 1543.5 192.0 Z" fill="lightgray"></path>
      </clipPath>
      <path clip-path="url(#make-me-a-hanzi-clip-19)" d="M 1552.5 206.0 L 1647.5 104.0 L 1761.5 14.0 L 1819.5 -4.0 L 1934.5 -23.0 " fill="none" id="make-me-a-hanzi-animation-19" stroke-dasharray="590 1180" stroke-linecap="round"></path>

</g>
</svg>
